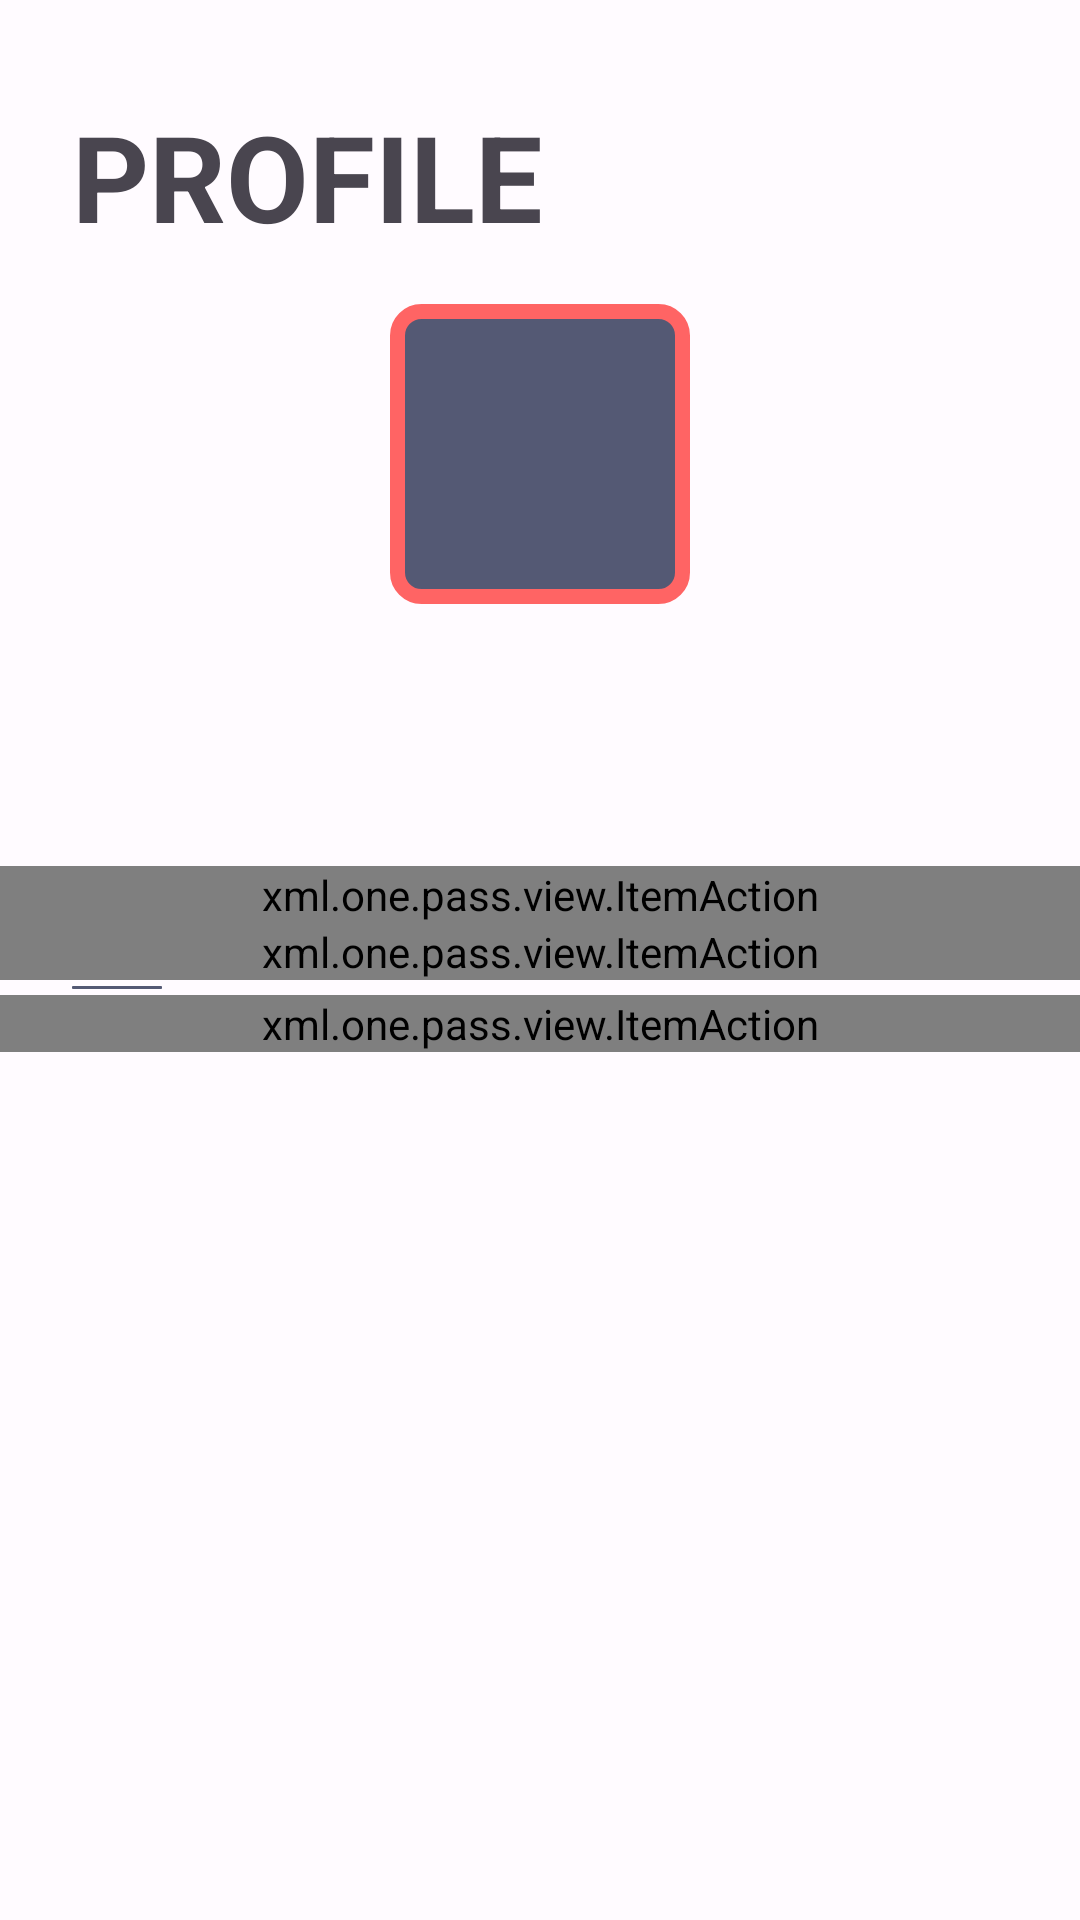

This screen was rendered from an Android layout file. Write that file and the resources it references.
<!-- AndroidManifest.xml: application theme Theme.OnePass -->
<!-- res/layout/profile_fragment.xml -->
<?xml version="1.0" encoding="utf-8"?>
<androidx.constraintlayout.widget.ConstraintLayout
    xmlns:android="http://schemas.android.com/apk/res/android"
    xmlns:app="http://schemas.android.com/apk/res-auto"
    xmlns:tools="http://schemas.android.com/tools"
    android:animateLayoutChanges="true"
    android:layout_width="match_parent"
    android:layout_height="match_parent" >

    <TextView
        android:id="@+id/welcomeTitle"
        android:layout_width="0dp"
        android:layout_height="wrap_content"
        android:text="@string/profile"
        android:textSize="40sp"
        android:textStyle="bold"
        android:textAllCaps="true"
        android:layout_marginTop="32dp"
        app:layout_constraintTop_toTopOf="parent"
        app:layout_constraintEnd_toEndOf="@id/guidelineEnd"
        app:layout_constraintStart_toStartOf="@id/guidelineStart" />

    <ImageView
        android:id="@+id/profileContainer"
        android:layout_width="100dp"
        android:layout_height="100dp"
        android:padding="4dp"
        android:background="@drawable/background_profile_outline"
        android:layout_marginTop="16dp"
        app:layout_constraintEnd_toEndOf="@id/guidelineEnd"
        app:layout_constraintStart_toStartOf="@id/guidelineStart"
        app:layout_constraintTop_toBottomOf="@+id/welcomeTitle"
        android:contentDescription="@string/profile_image" />

    <TextView
        android:id="@+id/nameValue"
        android:layout_width="wrap_content"
        android:layout_height="wrap_content"
        android:letterSpacing="0.1"
        android:lineSpacingMultiplier="1.3"
        android:textColor="@color/primary_text"
        android:textSize="16sp"
        android:textStyle="bold"
        android:layout_marginTop="16dp"
        android:gravity="center_vertical"
        app:layout_constraintEnd_toEndOf="@id/guidelineEnd"
        app:layout_constraintStart_toStartOf="@id/guidelineStart"
        app:layout_constraintTop_toBottomOf="@+id/profileContainer"
        tools:text="JAMES SMITH" />

    <TextView
        android:id="@+id/emailValue"
        android:layout_width="wrap_content"
        android:layout_height="wrap_content"
        android:layout_marginTop="4dp"
        android:letterSpacing="0.1"
        android:lineSpacingMultiplier="1.3"
        android:textColor="@color/secondary_text"
        android:textSize="16sp"
        app:layout_constraintEnd_toEndOf="@id/guidelineEnd"
        app:layout_constraintStart_toStartOf="@id/guidelineStart"
        app:layout_constraintTop_toBottomOf="@+id/nameValue"
        tools:text="james.smith@mail.gg" />

    <xml.one.pass.view.ItemAction
        android:id="@+id/updateProfileAction"
        android:layout_width="0dp"
        android:layout_height="wrap_content"
        android:layout_marginTop="24dp"
        android:gravity="center_vertical"
        app:ActionIcon="@drawable/ic_symbol_write"
        app:ActionTitle="@string/update_profile"
        app:layout_constraintEnd_toEndOf="parent"
        app:layout_constraintStart_toStartOf="parent"
        app:layout_constraintTop_toBottomOf="@+id/emailValue" />

    <xml.one.pass.view.ItemAction
        android:id="@+id/masterPasswordAction"
        android:layout_width="0dp"
        android:layout_height="wrap_content"
        android:gravity="center_vertical"
        app:ActionIcon="@drawable/ic_symbol_lock"
        app:ActionTitle="@string/change_master_password"
        app:layout_constraintEnd_toEndOf="parent"
        app:layout_constraintStart_toStartOf="parent"
        app:layout_constraintTop_toBottomOf="@+id/updateProfileAction" />

    <androidx.constraintlayout.widget.Group
        android:id="@+id/contentGroup"
        android:layout_width="wrap_content"
        android:layout_height="wrap_content"
        android:visibility="visible"
        app:constraint_referenced_ids="profileContainer, nameValue, emailValue, updateProfileAction, masterPasswordAction" />

    <ImageView
        android:id="@+id/emptyLogo"
        android:layout_width="200dp"
        android:layout_height="200dp"
        android:layout_marginTop="32dp"
        app:srcCompat="@drawable/ic_search_empty"
        app:layout_constraintEnd_toEndOf="@id/guidelineEnd"
        app:layout_constraintStart_toStartOf="@id/guidelineStart"
        app:layout_constraintTop_toBottomOf="@+id/masterPasswordAction"
        android:contentDescription="@string/no_results" />

    <TextView
        android:id="@+id/emptyLogoTitle"
        android:layout_width="0dp"
        android:layout_height="wrap_content"
        android:letterSpacing="0.1"
        android:lineSpacingMultiplier="1.3"
        android:text="@string/no_profile"
        android:textColor="@color/primary_text"
        android:textSize="18sp"
        android:gravity="center"
        android:layout_marginTop="16dp"
        app:layout_constraintEnd_toEndOf="@id/guidelineEnd"
        app:layout_constraintTop_toBottomOf="@+id/emptyLogo"
        app:layout_constraintStart_toStartOf="@id/guidelineStart" />

    <TextView
        android:id="@+id/emptyLogoSubTitle"
        android:layout_width="0dp"
        android:layout_height="wrap_content"
        android:letterSpacing="0.1"
        android:lineSpacingMultiplier="1.3"
        android:text="@string/no_profile_message"
        android:textColor="@color/secondary_text"
        android:textSize="14sp"
        android:gravity="center"
        android:layout_marginTop="8dp"
        app:layout_constraintEnd_toEndOf="@id/guidelineEnd"
        app:layout_constraintTop_toBottomOf="@+id/emptyLogoTitle"
        app:layout_constraintStart_toStartOf="@id/guidelineStart" />

    <androidx.constraintlayout.widget.Group
        android:id="@+id/emptyGroup"
        android:layout_width="wrap_content"
        android:layout_height="wrap_content"
        android:visibility="gone"
        app:constraint_referenced_ids="emptyLogo, emptyLogoTitle, emptyLogoSubTitle" />

    <ImageView
        android:id="@+id/profileDivider"
        android:layout_width="30dp"
        android:layout_height="5dp"
        app:layout_constraintStart_toStartOf="@id/guidelineStart"
        app:layout_constraintTop_toBottomOf="@+id/emptyLogoSubTitle"
        app:srcCompat="@drawable/ic_home_indicator"
        android:contentDescription="@string/indicator" />

    <xml.one.pass.view.ItemAction
        android:id="@+id/logoutAction"
        android:layout_width="0dp"
        android:layout_height="wrap_content"
        android:gravity="center_vertical"
        app:ActionIcon="@drawable/ic_symbol_logout"
        app:ActionTitle="@string/logout"
        app:layout_constraintEnd_toEndOf="parent"
        app:layout_constraintStart_toStartOf="parent"
        app:layout_constraintTop_toBottomOf="@+id/profileDivider" />

    <androidx.constraintlayout.widget.Guideline
        android:id="@+id/guidelineStart"
        android:layout_width="wrap_content"
        android:layout_height="wrap_content"
        android:orientation="vertical"
        app:layout_constraintGuide_begin="24dp" />

    <androidx.constraintlayout.widget.Guideline
        android:id="@+id/guidelineEnd"
        android:layout_width="wrap_content"
        android:layout_height="wrap_content"
        android:orientation="vertical"
        app:layout_constraintGuide_end="24dp" />

</androidx.constraintlayout.widget.ConstraintLayout>
<!-- resources referenced by this layout -->
<resources>
  <color name="primary_text">#2b3e50</color>
  <color name="secondary_text">#757575</color>
  <!-- drawable background_profile_outline (drawable) -->
  <?xml version="1.0" encoding="utf-8"?>
  <shape xmlns:android="http://schemas.android.com/apk/res/android"
      android:shape="rectangle">
  
      <solid android:color="@color/brand_neutral" />
      <stroke
          android:color="@color/brand_color"
          android:width="5dp" />
  
      <corners
          android:topRightRadius="8dp"
          android:topLeftRadius="8dp"
          android:bottomRightRadius="8dp"
          android:bottomLeftRadius="8dp" />
  
  </shape>
  <!-- drawable ic_home_indicator (drawable) -->
  <vector xmlns:android="http://schemas.android.com/apk/res/android"
      android:width="134dp"
      android:height="5dp"
      android:viewportWidth="134"
      android:viewportHeight="5">
    <path
        android:pathData="M2.5,0L131.5,0A2.5,2.5 0,0 1,134 2.5L134,2.5A2.5,2.5 0,0 1,131.5 5L2.5,5A2.5,2.5 0,0 1,0 2.5L0,2.5A2.5,2.5 0,0 1,2.5 0z"
        android:fillColor="#545974"/>
  </vector>
  <string name="change_master_password">Change Master Password</string>
  <string name="indicator">Indicator</string>
  <string name="logout">Logout</string>
  <string name="no_profile">No profile</string>
  <string name="no_profile_message">We could not find your profile. Login out and try again</string>
  <string name="no_results">No results</string>
  <string name="profile">Profile</string>
  <string name="profile_image">Profile Image</string>
  <string name="update_profile">Update Profile</string>
  <color name="brand_neutral">#545974</color>
  <color name="brand_color">#FF6464</color>
  <color name="md_theme_light_primary">#FF6464</color>
  <color name="md_theme_light_onPrimary">#FFFFFF</color>
  <color name="md_theme_light_primaryContainer">#FFDAD8</color>
  <color name="md_theme_light_onPrimaryContainer">#410006</color>
  <color name="md_theme_light_secondary">#775654</color>
  <color name="md_theme_light_onSecondary">#FFFFFF</color>
  <color name="md_theme_light_secondaryContainer">#FFDAD8</color>
  <color name="md_theme_light_onSecondaryContainer">#2C1514</color>
  <color name="md_theme_light_tertiary">#735A2E</color>
  <color name="md_theme_light_onTertiary">#FFFFFF</color>
  <color name="md_theme_light_tertiaryContainer">#FFDEA9</color>
  <color name="md_theme_light_onTertiaryContainer">#271900</color>
  <color name="md_theme_light_error">#BA1A1A</color>
  <color name="md_theme_light_errorContainer">#FFDAD6</color>
  <color name="md_theme_light_onError">#FFFFFF</color>
  <color name="md_theme_light_onErrorContainer">#410002</color>
  <color name="md_theme_light_background">#FFFBFF</color>
  <color name="md_theme_light_onBackground">#201A1A</color>
  <color name="md_theme_light_surface">#FFFBFF</color>
  <color name="md_theme_light_onSurface">#201A1A</color>
  <color name="md_theme_light_surfaceVariant">#F4DDDC</color>
  <color name="md_theme_light_onSurfaceVariant">#534342</color>
  <color name="md_theme_light_outline">#857372</color>
  <color name="md_theme_light_inverseOnSurface">#FBEEEC</color>
  <color name="md_theme_light_inverseSurface">#362F2E</color>
  <color name="md_theme_light_surfaceTint">#FF6464</color>
  <color name="md_theme_light_inversePrimary">#FFB3AF</color>
</resources>
